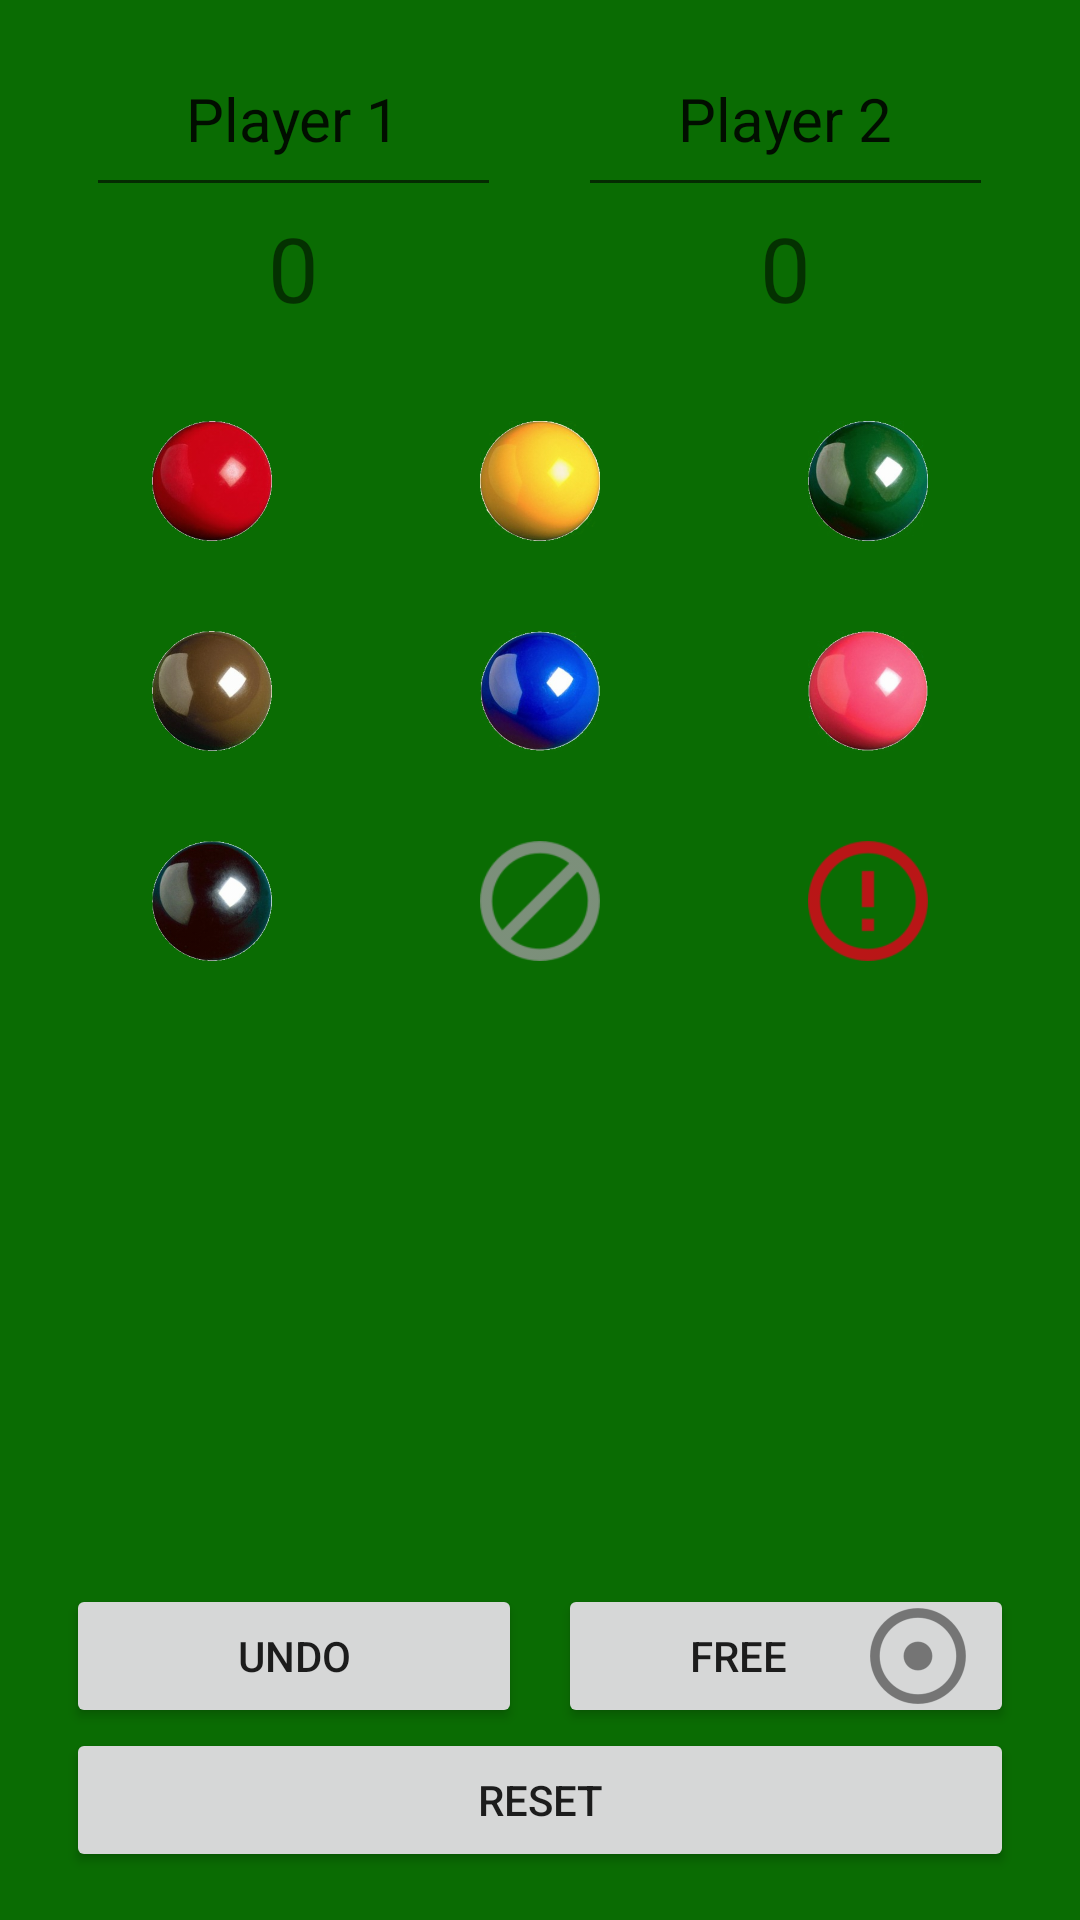

Android layout source for this screen:
<!-- AndroidManifest.xml: application theme AppTheme -->
<!-- res/layout/activity_snooker.xml -->
<?xml version="1.0" encoding="utf-8"?>
<ScrollView
    xmlns:android="http://schemas.android.com/apk/res/android"
    xmlns:tools="http://schemas.android.com/tools"
    android:layout_width="match_parent"
    android:layout_height="match_parent"
    android:fillViewport="true"
    android:orientation="vertical"
    android:paddingBottom="@dimen/activity_vertical_margin"
    android:paddingLeft="@dimen/activity_horizontal_margin"
    android:paddingRight="@dimen/activity_horizontal_margin"
    android:paddingTop="@dimen/activity_vertical_margin"
    tools:context="uk.co.mandilee.gamescorer.SnookerActivity">

    <LinearLayout
        android:layout_width="match_parent"
        android:layout_height="wrap_content"
        android:orientation="vertical">

        
        <LinearLayout
            android:layout_width="match_parent"
            android:layout_height="wrap_content"
            android:baselineAligned="false"
            android:orientation="horizontal">

            <LinearLayout
                android:id="@+id/player_one"
                style="@style/Player"
                android:orientation="vertical">
                
                <EditText
                    android:id="@+id/player_one_name"
                    style="@style/WWrapHWrap.PlayerName"
                    android:gravity="center"
                    android:hint="@string/player_1_name_hint"
                    android:text="@string/player_1_name"/>

                <TextView
                    android:id="@+id/player_one_score"
                    style="@style/WWrapHWrap.Score"
                    android:gravity="center"
                    android:text="@string/zero"/>
            </LinearLayout>

            <LinearLayout
                android:id="@+id/player_two"
                style="@style/Player"
                android:orientation="vertical">

                <EditText
                    android:id="@+id/player_two_name"
                    style="@style/WWrapHWrap.PlayerName"
                    android:gravity="center"
                    android:hint="@string/player_2_name_hint"
                    android:text="@string/player_2_name"/>

                <TextView
                    android:id="@+id/player_two_score"
                    style="@style/WWrapHWrap.Score"
                    android:gravity="center"
                    android:text="@string/zero"/>
            </LinearLayout>
        </LinearLayout>

        
        <LinearLayout
            android:id="@+id/summary"
            android:layout_width="match_parent"
            android:layout_height="wrap_content"
            android:orientation="horizontal"
            android:visibility="gone">

            <TextView
                android:id="@+id/summary_player_one"
                android:layout_width="0dp"
                android:layout_height="wrap_content"
                android:layout_weight="1"
                android:gravity="center"
                android:lineSpacingExtra="10dp"/>

            <TextView
                android:id="@+id/summary_outcomes"
                android:layout_width="50dp"
                android:layout_height="wrap_content"
                android:gravity="center"
                android:lineSpacingExtra="10dp"
                />

            <TextView
                android:id="@+id/summary_player_two"
                android:layout_width="0dp"
                android:layout_height="wrap_content"
                android:layout_weight="1"
                android:gravity="center"
                android:lineSpacingExtra="10dp"/>
        </LinearLayout>

        
        <TableLayout
            android:id="@+id/the_balls"
            android:layout_width="match_parent"
            android:layout_height="wrap_content"
            android:gravity="center_vertical"
            android:stretchColumns="*">

            <TableRow
                android:layout_width="wrap_content"
                android:paddingBottom="@dimen/ball_spacing"
                android:paddingTop="@dimen/ball_spacing">

                <ImageButton
                    android:id="@+id/ball_red"
                    style="@style/Balls"
                    android:contentDescription="@string/red_ball"
                    android:src="@drawable/red"/>

                <ImageButton
                    android:id="@+id/ball_yellow"
                    style="@style/Balls"
                    android:contentDescription="@string/yellow_ball"
                    android:src="@drawable/yellow"/>

                <ImageButton
                    android:id="@+id/ball_green"
                    style="@style/Balls"
                    android:contentDescription="@string/green_ball"
                    android:src="@drawable/green"/>
            </TableRow>

            <TableRow
                android:paddingBottom="@dimen/ball_spacing"
                android:paddingTop="@dimen/ball_spacing">

                <ImageButton
                    android:id="@+id/ball_brown"
                    style="@style/Balls"
                    android:contentDescription="@string/brown_ball"
                    android:src="@drawable/brown"/>

                <ImageButton
                    android:id="@+id/ball_blue"
                    style="@style/Balls"
                    android:contentDescription="@string/blue_ball"
                    android:src="@drawable/blue"/>

                <ImageButton
                    android:id="@+id/ball_pink"
                    style="@style/Balls"
                    android:contentDescription="@string/pink_ball"
                    android:src="@drawable/pink"/>
            </TableRow>

            <TableRow
                android:paddingBottom="@dimen/ball_spacing"
                android:paddingTop="@dimen/ball_spacing">

                <ImageButton
                    android:id="@+id/ball_black"
                    style="@style/Balls"
                    android:contentDescription="@string/black_ball"
                    android:src="@drawable/black"/>

                <ImageButton
                    android:id="@+id/ball_miss"
                    style="@style/Balls"
                    android:contentDescription="@string/miss_ball"
                    android:src="@drawable/miss"/>

                <ImageButton
                    android:id="@+id/ball_foul"
                    style="@style/Balls"
                    android:contentDescription="@string/foul_ball"
                    android:src="@drawable/foul"/>
            </TableRow>
        </TableLayout>

        <LinearLayout
            android:layout_width="match_parent"
            android:layout_height="0dp"
            android:layout_weight="1"
            android:orientation="vertical"
            >

            <TextView
                android:id="@+id/current_activity"
                style="@style/WWrapHWrap.PlayerName"
                android:layout_gravity="center"
                tools:text="Red Ball On"/>

            <TextView
                android:id="@+id/red_balls_remaining"
                style="@style/WWrapHWrap.PlayerName"
                android:layout_gravity="center"
                tools:text="15 Remaining"/>
        </LinearLayout>
        
        <LinearLayout
            android:layout_width="match_parent"
            android:layout_height="wrap_content"
            android:layout_gravity="bottom"
            android:gravity="bottom"
            android:orientation="vertical">

            <LinearLayout
                android:layout_width="match_parent"
                android:layout_height="wrap_content"
                android:layout_gravity="bottom"
                android:gravity="bottom"
                android:orientation="horizontal">

                <Button
                    android:id="@+id/undo"
                    style="@style/Buttons"
                    android:drawableEnd="@drawable/undo"
                    android:text="@string/undo_move"/>

                <Button
                    android:id="@+id/ball_free"
                    style="@style/Buttons"
                    android:drawableEnd="@drawable/free"
                    android:text="@string/free_button"/>
            </LinearLayout>

            <LinearLayout
                android:layout_width="match_parent"
                android:layout_height="wrap_content"
                android:layout_gravity="bottom"
                android:gravity="bottom"
                android:orientation="horizontal">

                <Button
                    android:id="@+id/reset"
                    style="@style/Buttons"
                    android:drawableEnd="@drawable/reset"
                    android:text="@string/reset_button"/>
            </LinearLayout>
        </LinearLayout>
    </LinearLayout>
</ScrollView>
<!-- resources referenced by this layout -->
<resources>
  <dimen name="activity_horizontal_margin">16dp</dimen>
  <dimen name="activity_vertical_margin">16dp</dimen>
  <dimen name="ball_spacing">5dp</dimen>
  <!-- drawable blue: png bitmap (drawable-hdpi, 54227 bytes) -->
  <!-- drawable foul: png bitmap (drawable-hdpi, 1249 bytes) -->
  <!-- drawable free: png bitmap (drawable-hdpi, 1204 bytes) -->
  <!-- drawable miss: png bitmap (drawable-hdpi, 1169 bytes) -->
  <!-- drawable pink: png bitmap (drawable-hdpi, 48427 bytes) -->
  <!-- drawable red: png bitmap (drawable-hdpi, 35136 bytes) -->
  <string name="black_ball">Black</string>
  <string name="blue_ball">Blue</string>
  <string name="brown_ball">Brown</string>
  <string name="foul_ball">Foul</string>
  <string name="free_button">Free</string>
  <string name="green_ball">Green</string>
  <string name="miss_ball">Miss</string>
  <string name="pink_ball">Pink</string>
  <string name="player_1_name">Player 1</string>
  <string name="player_1_name_hint">Player 1 Name</string>
  <string name="player_2_name">Player 2</string>
  <string name="player_2_name_hint">Player 2 Name</string>
  <string name="red_ball">Red</string>
  <string name="reset_button">Reset</string>
  <string name="undo_move">Undo</string>
  <string name="yellow_ball">Yellow</string>
  <string name="zero">0</string>
  <style name="Balls">
          <item name="android:layout_width">@dimen/ball_size</item>
          <item name="android:layout_height">@dimen/ball_size</item>
          <item name="android:scaleType">fitCenter</item>
          <item name="android:background">@color/snookerTableGreen</item>
          <item name="android:paddingTop">@dimen/ball_padding</item>
          <item name="android:paddingBottom">@dimen/ball_padding</item>
          <item name="android:layout_marginLeft">@dimen/ball_padding</item>
          <item name="android:layout_marginRight">@dimen/ball_padding</item>
      </style>
  <style name="Buttons" parent="@style/Widget.AppCompat.Button.Small">
          <item name="android:layout_height">48dp</item>
          <item name="android:paddingStart">16dp</item>
          <item name="android:paddingEnd">16dp</item>
          <item name="android:layout_width">0dp</item>
          <item name="android:layout_weight">1</item>
          <item name="android:layout_marginEnd">6dp</item>
          <item name="android:layout_marginStart">6dp</item>
      </style>
  <style name="Player">
          <item name="android:layout_width">0dp</item>
          <item name="android:layout_height">wrap_content</item>
          <item name="android:layout_weight">1</item>
          <item name="android:layout_marginLeft">@dimen/player_name_margin</item>
          <item name="android:layout_marginRight">@dimen/player_name_margin</item>
      </style>
  <style name="WWrapHWrap.PlayerName">
          <item name="android:textSize">@dimen/player_name_size</item>
          <item name="android:layout_gravity">center</item>
          <item name="android:paddingBottom">@dimen/activity_vertical_margin</item>
      </style>
  <style name="WWrapHWrap.Score">
          <item name="android:textSize">@dimen/score_size</item>
          <item name="android:layout_gravity">center</item>
          <item name="android:paddingBottom">@dimen/activity_vertical_margin</item>
      </style>
  <style name="AppTheme" parent="Theme.AppCompat.Light.DarkActionBar">
          
          <item name="colorPrimary">@color/colorPrimary</item>
          <item name="colorPrimaryDark">@color/colorPrimaryDark</item>
          <item name="colorAccent">@color/colorAccent</item>
          <item name="android:colorBackground">@color/snookerTableGreen</item>
      </style>
  <dimen name="ball_size">60dp</dimen>
  <color name="snookerTableGreen">#0a6c03</color>
  <dimen name="ball_padding">10dp</dimen>
  <dimen name="player_name_margin">10dp</dimen>
  <dimen name="player_name_size">20sp</dimen>
  <dimen name="score_size">30sp</dimen>
  <color name="colorPrimary">#3F51B5</color>
  <color name="colorPrimaryDark">#303F9F</color>
  <color name="colorAccent">#FF4081</color>
</resources>
